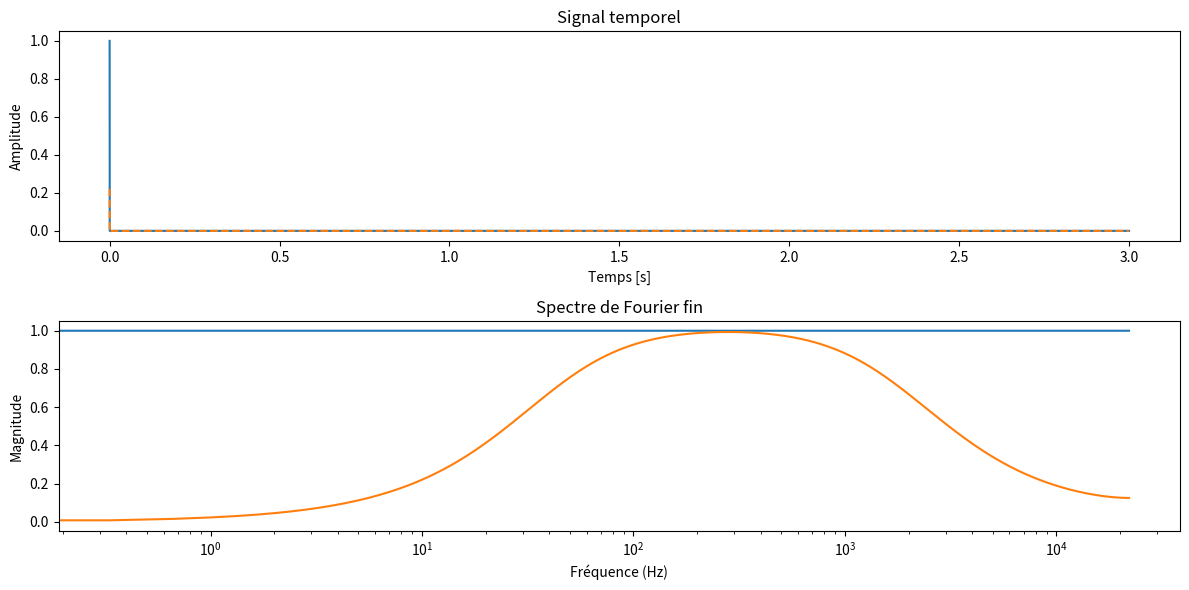

Write the Python code that produced this figure.
import numpy as np
from scipy.io import wavfile
import matplotlib.pyplot as plt
from scipy.signal import iirnotch, butter, lfilter


gain_1 = 2.0
freq_coupure1 = 20000

freq_basse_2 = 2500 # Fréquence basse de la bande passante en Hz
freq_haute_2 = 5000  # Fréquence haute de la bande passante en Hz
Q_2 = 30.0  # Facteur de qualité
gain_2 = 1.0  # Gain

def filtre_passe_bas1(signal, freq_ech, freq_coupure, gain):

    # Calcul des coefficients du filtre passe-bas de premier ordre
    nyquist = 0.5 * freq_ech
    normal_cutoff = freq_coupure / nyquist
    b, a = butter(1, normal_cutoff, btype='low', analog=False)
    
    # Application du filtre au signal
    signal_filtre = lfilter(b, a, signal)* gain
    return signal_filtre

#def filtre_passe_bande(signal, freq_ech, freq_basse, freq_haute, Q, gain=1.0):

#Test à mofidier...
def filtreNumTemp(data):
    a0= 0.2214
    a1= -0.2214
    b1= 1.7757
    b2= -0.7771
    filtered_data = np.zeros_like(data) #Creation donnee sortie meme type que data
   

    filtered_data[0] = a0*data[0]
    filtered_data[1] = a0*data[1] + a1 * data[0] + b1* filtered_data[0]
    filtered_data[2] = a0*data[2] + a1 * data[1] + b1* filtered_data[1] + + b2* filtered_data[0]
     
    for i in range(3, len(data)):
        filtered_data[i] =a0*data[i] + a1 * data[i-1] + b1* filtered_data[i-1] + + b2* filtered_data[i-2]
    return filtered_data




### 3 exemples de donnees d'entress sont proposees
type = 2
creationWavFiltre = False  #True si l'on veut créer un wav à la fin
if type == 0 : 
    ###### Signal sinusoïdal
    freq_ech = 44100  # Fréquence d'échantillonnage en Hz
    f_sin = 2000  # Fréquence du signal sinusoïdal en Hz
    duree = 1      # Durée du signal en secondes
    # Créer un tableau de temps
    t = np.linspace(0, duree, int(freq_ech * duree), endpoint=False)
    # Générer le signal sinusoïdal
    data = np.sin(2 * np.pi * f_sin * t)
    
    ###### fin signal sinusoïdal

elif type == 1 : 
    ####### Fichier wav lu resultat dans u ntableau (attention au mon ou au stéréo
    freq_ech, data = wavfile.read('LW_20M_amis.wav')
    # Créer un tableau de temps
    t = np.linspace(0, len(data) / freq_ech, len(data), endpoint=False)
    creationWavFiltre = True
    ####### Fin wav
else : 
    ##### Une impulsion
    freq_ech = 44100
    duree = 3
    data = np.zeros(freq_ech*duree)
    data[0] = 1
    t = np.linspace(0, duree, int(freq_ech * duree), endpoint=False)
    #####Fin impulsion



# Vérifier si le fichier est stéréo ou mono
if len(data.shape) > 1:
    # Si le fichier est stéréo, prendre un seul canal (par exemple, le canal gauche)
    data = data[:, 0]

# Appliquer la FFT
fft_result = np.fft.fft(data)

# Creation du vecteur frequence 1re moitier freq positive, 2e moitié freq négative.  
frequences = np.fft.fftfreq(len(fft_result), d=1/freq_ech)  
print(frequences)
print(len(frequences))

# Optionnel : Afficher la magnitude du spectre



# Application du filtre passe-bas
signal_filtre =  filtreNumTemp(data)
#signal_filtre = filtre_passe_bas1(data, freq_ech, freq_coupure1, gain_1)
# Calculer la FFT du signal filtré
fft_result_filtre = np.fft.fft(signal_filtre)



# Écrire le fichier WAV
if creationWavFiltre == True : 
    # Normalisation du signal filtré avec gain
    signal_filtre_normalise = np.clip(signal_filtre, -32768, 32767)  # Limiter les valeurs
    signal_filtre_normalise  = signal_filtre_normalise .astype(np.int16)  # Convertir en entiers 16 bits


    wavfile.write('wav_filtre.wav', freq_ech, signal_filtre_normalise)


# Créer une figure avec deux sous-graphes
plt.figure(figsize=(12, 6))

# Sous-graphe 1 : Signal temporel
plt.subplot(2, 1, 1)
plt.plot(t,data, label='Signal Origine')
plt.plot(t, signal_filtre, label='Signal filtré', linestyle='--')
plt.xlabel('Temps [s]')
plt.ylabel('Amplitude')
plt.title('Signal temporel')



# Sous-graphe 2 : Signal FFT

plt.subplot(2, 1,2)
plt.plot(frequences[:len(frequences)//2], np.abs(fft_result)[:len(fft_result)//2])
plt.plot(frequences[:len(frequences)//2], np.abs(fft_result_filtre)[:len(fft_result_filtre)//2])
#plt.plot(frequences[:len(frequences)//2], np.abs(fft_result)[:len(fft_result)//2], label='FFT original')   #on ne visualise que les frequ positive
#plt.plot(frequences[:len(frequences)//2], np.abs(fft_result_filtre)[:len(fft_result_filtre)//2], label='FFT filtré', linestyle='--')
plt.xscale('log')
plt.xlabel('Fréquence (Hz)')
plt.ylabel('Magnitude')
plt.title('Spectre de Fourier fin')

# Afficher les sous-graphes
plt.tight_layout()
plt.show()
